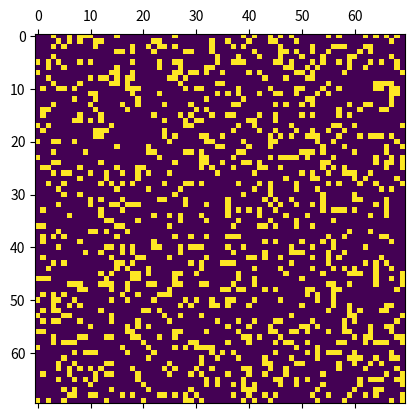

Python code for this plot:
################################################################################
# conway.py
#
# Author: electronut.in
# 
# Description:
#
# A simple Python/matplotlib implementation of Conway's Game of Life.
################################################################################

import numpy as np
import matplotlib.pyplot as plt 
import matplotlib.animation as animation

N = 70
ON = 255
OFF = 0
vals = [ON, OFF]

# populate grid with random on/off - more off than on
grid = np.random.choice(vals, N*N, p=[0.2, 0.8]).reshape(N, N)

def update(data):
  global grid
  # copy grid since we require 8 neighbors for calculation
  # and we go line by line 
  newGrid = grid.copy()
  for i in range(N):
    for j in range(N):
      # compute 8-neghbor sum 
      # using toroidal boundary conditions - x and y wrap around 
      # so that the simulaton takes place on a toroidal surface.
      total = (grid[i, (j-1)%N] + grid[i, (j+1)%N] + 
               grid[(i-1)%N, j] + grid[(i+1)%N, j] + 
               grid[(i-1)%N, (j-1)%N] + grid[(i-1)%N, (j+1)%N] + 
               grid[(i+1)%N, (j-1)%N] + grid[(i+1)%N, (j+1)%N])/255
      # apply Conway's rules
      if grid[i, j]  == ON:
        if (total < 2) or (total > 3):
          newGrid[i, j] = OFF
      else:
        if total == 3:
          newGrid[i, j] = ON
  # update data
  mat.set_data(newGrid)
  grid = newGrid
  return [mat]

# set up animation
fig, ax = plt.subplots()
mat = ax.matshow(grid)
ani = animation.FuncAnimation(fig, update, interval=50,
                              save_count=50)

plt.show()
